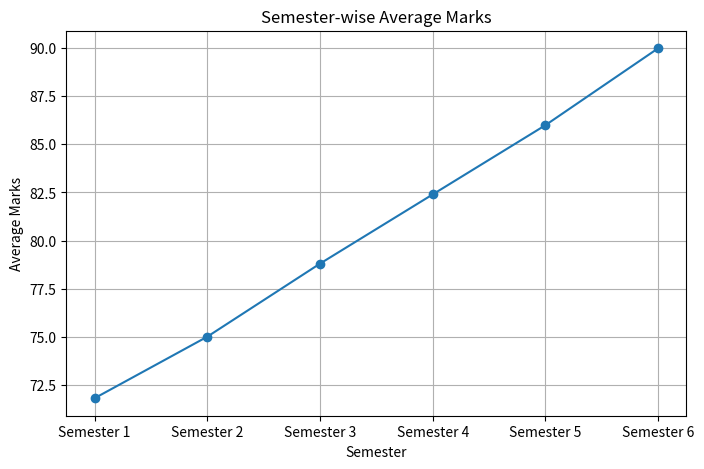
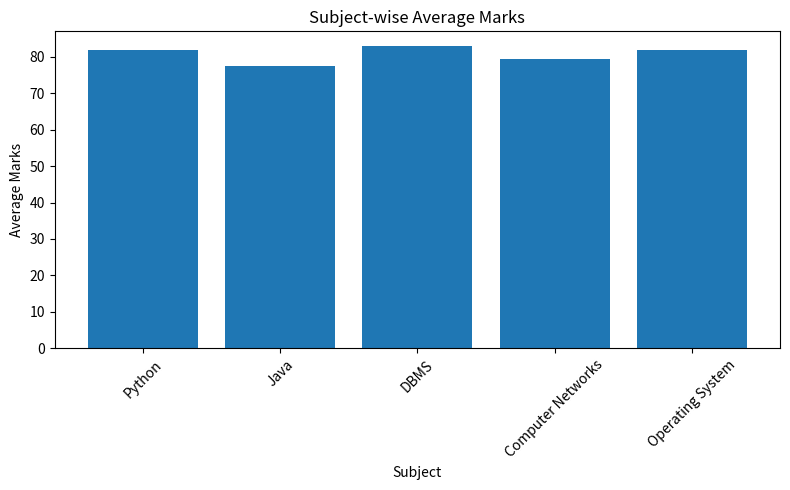
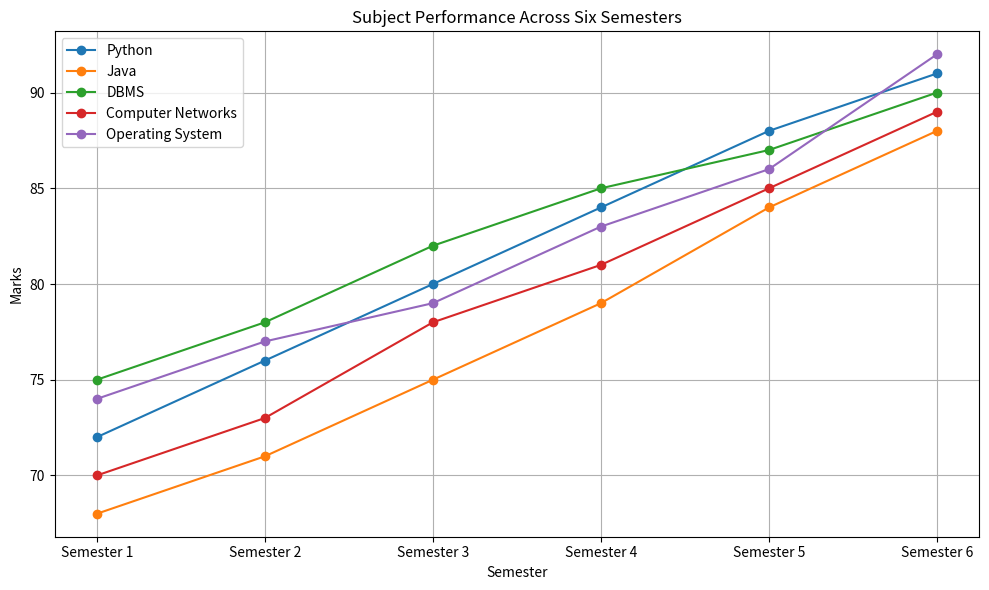
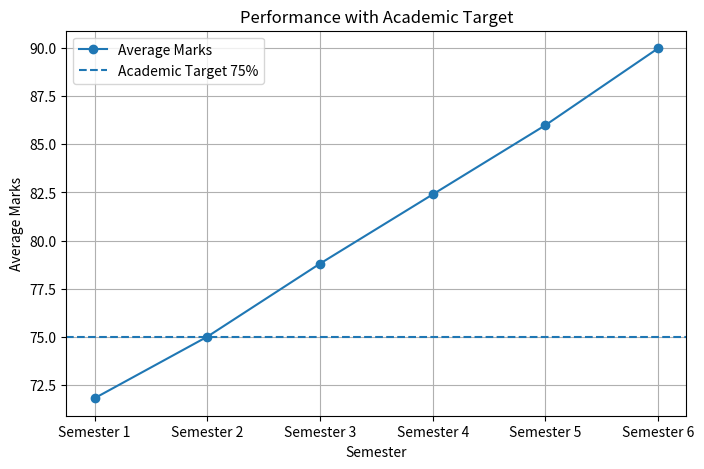
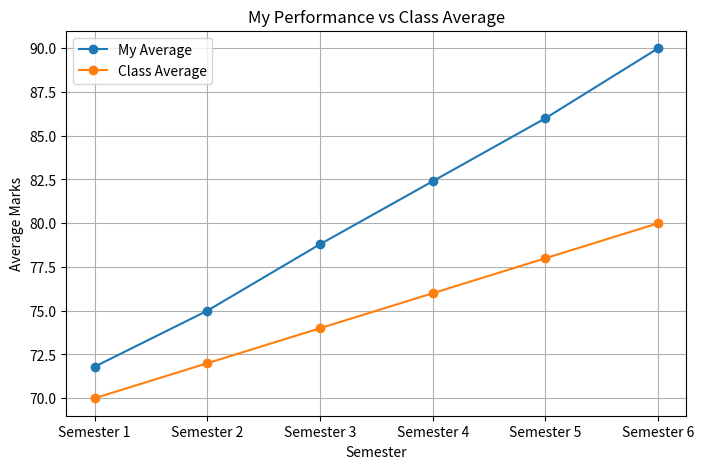
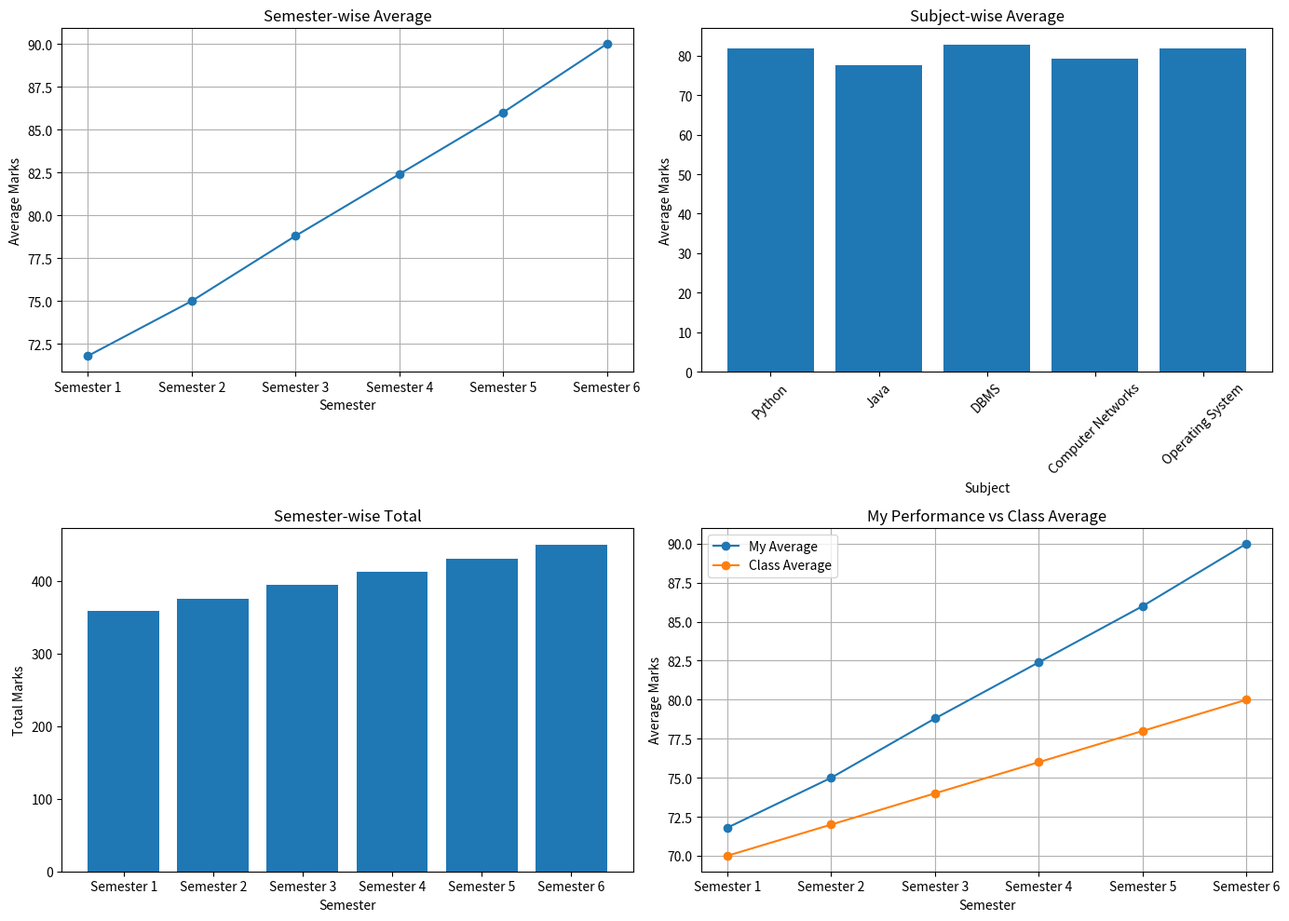

Reproduce these figures in Python, in order.
import numpy as np
import pandas as pd
import matplotlib.pyplot as plt

# Q1. Create dataset containing marks from Semester 1 to Semester 6
academic_data = pd.DataFrame({
    "Subject": ["Python", "Java", "DBMS", "Computer Networks", "Operating System"],
    "Semester 1": [72, 68, 75, 70, 74],
    "Semester 2": [76, 71, 78, 73, 77],
    "Semester 3": [80, 75, 82, 78, 79],
    "Semester 4": [84, 79, 85, 81, 83],
    "Semester 5": [88, 84, 87, 85, 86],
    "Semester 6": [91, 88, 90, 89, 92]
})

# Q2. Find the number of semesters present in the dataset
semester_columns = academic_data.columns[1:]
number_of_semesters = len(semester_columns)
print("\nNumber of semesters:")
print(number_of_semesters)

# Q3. Find the total number of subjects studied
number_of_subjects = len(academic_data["Subject"])
print("\nTotal number of subjects:")
print(number_of_subjects)

# Q4. Find the highest marks
highest_marks = academic_data[semester_columns].max().max()
print("\nHighest marks:")
print(highest_marks)

# Q5. Find the lowest marks
lowest_marks = academic_data[semester_columns].min().min()
print("\nLowest marks:")
print(lowest_marks)

# Q6. Find the semester with the highest total marks
semester_totals = academic_data[semester_columns].sum()
best_total_semester = semester_totals.idxmax()
print("\nSemester with highest total marks:")
print(best_total_semester)

# Q7. Find the semester with the lowest total marks
worst_total_semester = semester_totals.idxmin()
print("\nSemester with lowest total marks:")
print(worst_total_semester)

# Q8. Display the first five records
print("\nFirst five records:")
print(academic_data.head())

# Q9. Find average marks for each semester
semester_averages = academic_data[semester_columns].mean()
print("\nAverage marks for each semester:")
print(semester_averages)

# Q10. Create a line graph of semester-wise average marks
plt.figure(figsize=(8, 5))
plt.plot(semester_columns, semester_averages, marker="o")
plt.xlabel("Semester")
plt.ylabel("Average Marks")
plt.title("Semester-wise Average Marks")
plt.grid()
plt.show()

# Q11. Create a bar graph of subject-wise average marks
subject_averages = academic_data[semester_columns].mean(axis=1)

plt.figure(figsize=(8, 5))
plt.bar(academic_data["Subject"], subject_averages)
plt.xlabel("Subject")
plt.ylabel("Average Marks")
plt.title("Subject-wise Average Marks")
plt.xticks(rotation=45)
plt.tight_layout()
plt.show()

# Q12. Identify the highest-performing subject
best_subject_index = subject_averages.idxmax()
best_subject = academic_data.loc[best_subject_index, "Subject"]
print("\nHighest-performing subject:")
print(best_subject)

# Q13. Identify the lowest-performing subject
worst_subject_index = subject_averages.idxmin()
worst_subject = academic_data.loc[worst_subject_index, "Subject"]
print("\nLowest-performing subject:")
print(worst_subject)

# Q14. Identify the best and worst semester
best_semester = semester_averages.idxmax()
worst_semester = semester_averages.idxmin()

print("\nBest semester:")
print(best_semester)

print("\nWorst semester:")
print(worst_semester)

# Q15. Calculate improvement between Semester 1 and Semester 6
improvement = semester_averages["Semester 6"] - semester_averages["Semester 1"]
print("\nImprovement between Semester 1 and Semester 6:")
print(improvement)

# Q16. Calculate mean, median, maximum, minimum and standard deviation using NumPy
all_marks = academic_data[semester_columns].to_numpy()

marks_mean = np.mean(all_marks)
marks_median = np.median(all_marks)
marks_maximum = np.max(all_marks)
marks_minimum = np.min(all_marks)
marks_standard_deviation = np.std(all_marks)

print("\nMean:")
print(marks_mean)

print("\nMedian:")
print(marks_median)

print("\nMaximum:")
print(marks_maximum)

print("\nMinimum:")
print(marks_minimum)

print("\nStandard deviation:")
print(marks_standard_deviation)

# Q17. Create a graph showing performance of each subject across six semesters
plt.figure(figsize=(10, 6))

for index, subject in enumerate(academic_data["Subject"]):
    plt.plot(
        semester_columns,
        academic_data.iloc[index][semester_columns],
        marker="o",
        label=subject
    )

plt.xlabel("Semester")
plt.ylabel("Marks")
plt.title("Subject Performance Across Six Semesters")
plt.legend()
plt.grid()
plt.tight_layout()
plt.show()

# Q18. Set academic target of 75% and show it using axhline()
plt.figure(figsize=(8, 5))
plt.plot(semester_columns, semester_averages, marker="o", label="Average Marks")
plt.axhline(y=75, linestyle="--", label="Academic Target 75%")
plt.xlabel("Semester")
plt.ylabel("Average Marks")
plt.title("Performance with Academic Target")
plt.legend()
plt.grid()
plt.show()

# Q19. Compare performance with class average if class data is available
class_average = [70, 72, 74, 76, 78, 80]

plt.figure(figsize=(8, 5))
plt.plot(semester_columns, semester_averages, marker="o", label="My Average")
plt.plot(semester_columns, class_average, marker="o", label="Class Average")
plt.xlabel("Semester")
plt.ylabel("Average Marks")
plt.title("My Performance vs Class Average")
plt.legend()
plt.grid()
plt.show()

# Q20. Create a 2x2 Matplotlib dashboard
fig, dashboard = plt.subplots(2, 2, figsize=(14, 10))

dashboard[0, 0].plot(semester_columns, semester_averages, marker="o")
dashboard[0, 0].set_title("Semester-wise Average")
dashboard[0, 0].set_xlabel("Semester")
dashboard[0, 0].set_ylabel("Average Marks")
dashboard[0, 0].grid()

dashboard[0, 1].bar(academic_data["Subject"], subject_averages)
dashboard[0, 1].set_title("Subject-wise Average")
dashboard[0, 1].set_xlabel("Subject")
dashboard[0, 1].set_ylabel("Average Marks")
dashboard[0, 1].tick_params(axis="x", rotation=45)

dashboard[1, 0].bar(semester_columns, semester_totals)
dashboard[1, 0].set_title("Semester-wise Total")
dashboard[1, 0].set_xlabel("Semester")
dashboard[1, 0].set_ylabel("Total Marks")

dashboard[1, 1].plot(semester_columns, semester_averages, marker="o", label="My Average")
dashboard[1, 1].plot(semester_columns, class_average, marker="o", label="Class Average")
dashboard[1, 1].set_title("My Performance vs Class Average")
dashboard[1, 1].set_xlabel("Semester")
dashboard[1, 1].set_ylabel("Average Marks")
dashboard[1, 1].legend()
dashboard[1, 1].grid()

plt.tight_layout()
plt.show()

# Q21. Write five observations based on the visualizations
print("\nFive observations:")
print("1. Semester-wise average marks show an overall improvement in performance.")
print("2. Semester 6 has the highest average performance among all semesters.")
print("3. The subject-wise graph shows which subjects have stronger and weaker performance.")
print("4. The semester performance remains above the academic target of 75% in the later semesters.")
print("5. The comparison graph shows how my performance changes compared with the class average.")
